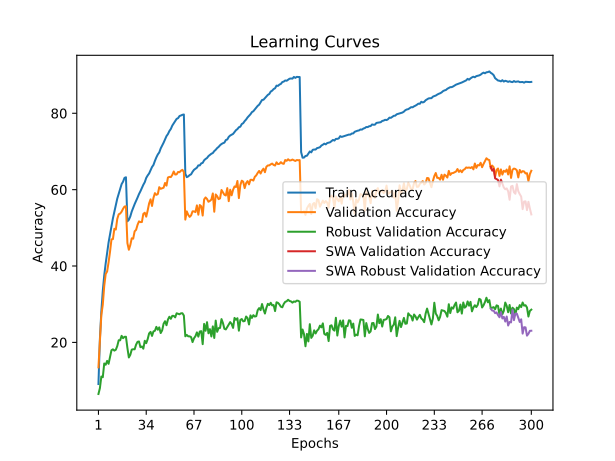

Values plotted in this chart, from the file beside it:
train_accuracy; train_loss; valid_accuracy; valid_loss; valid_accuracy_robust; valid_accuracy_swa; valid_accuracy_robust_swa
9,0968; 4,5426; 13,4600; 4,2682; 6,4897; 13,4600; 6,4897
20,8633; 3,8457; 20,5800; 3,9985; 8,0000; 20,5800; 8,0000
28,1199; 3,5184; 27,1800; 3,6246; 11,0690; 27,1800; 11,0690
33,4921; 3,3004; 29,8500; 3,5408; 10,8759; 29,8500; 10,8759
37,5557; 3,1308; 34,7700; 3,3701; 14,4759; 34,7700; 14,4759
40,6916; 2,9987; 37,8800; 3,2160; 14,1448; 37,8800; 14,1448
43,4504; 2,8931; 38,5800; 3,2549; 15,1586; 38,5800; 15,1586
46,1771; 2,7972; 40,9800; 3,1173; 14,3862; 40,9800; 14,3862
48,3252; 2,7154; 43,7600; 3,0385; 16,1379; 43,7600; 16,1379
50,3841; 2,6354; 46,9800; 2,9732; 17,9517; 46,9800; 17,9517
52,4911; 2,5633; 47,0500; 2,9552; 18,1862; 47,0500; 18,1862
54,2170; 2,4991; 49,7600; 2,8577; 17,8483; 49,7600; 17,8483
55,8556; 2,4424; 49,5500; 2,9047; 18,0759; 49,5500; 18,0759
57,6527; 2,3819; 52,3400; 2,8135; 19,0483; 52,3400; 19,0483
58,9314; 2,3269; 53,5500; 2,7669; 20,5655; 53,5500; 20,5655
60,1418; 2,2903; 53,7400; 2,7595; 20,5517; 53,7400; 20,5517
61,4465; 2,2429; 54,2300; 2,7506; 21,7241; 54,2300; 21,7241
62,0964; 2,2203; 55,0000; 2,7015; 21,1034; 55,0000; 21,1034
63,0902; 2,1939; 55,5800; 2,6978; 21,4621; 55,5800; 21,4621
63,2436; 2,1839; 55,6400; 2,7104; 21,4759; 55,6400; 21,4759
51,7079; 2,5767; 46,0000; 2,9576; 18,5517; 46,0000; 18,5517
52,1050; 2,5634; 44,2600; 3,0397; 16,0552; 44,2600; 16,0552
52,9825; 2,5304; 45,4900; 3,0273; 16,7379; 45,4900; 16,7379
54,2741; 2,4874; 47,2600; 2,9308; 18,1034; 47,2600; 18,1034
55,2299; 2,4562; 47,1600; 2,9426; 18,2138; 47,1600; 18,2138
56,2106; 2,4161; 49,0900; 2,8281; 18,1862; 49,0900; 18,1862
57,0290; 2,3877; 49,4700; 2,8832; 19,4138; 49,4700; 19,4138
57,9185; 2,3532; 50,7800; 2,7836; 20,1517; 50,7800; 20,1517
58,8351; 2,3246; 51,6900; 2,7521; 20,2414; 51,6900; 20,2414
59,5842; 2,2966; 51,5000; 2,7913; 18,7448; 51,5000; 18,7448
60,4266; 2,2658; 51,5200; 2,8018; 18,9310; 51,5200; 18,9310
61,2760; 2,2300; 53,6600; 2,6741; 18,3517; 53,6600; 18,3517
61,9600; 2,2070; 53,9600; 2,6883; 20,4207; 53,9600; 20,4207
63,0751; 2,1727; 52,9300; 2,7686; 19,7931; 52,9300; 19,7931
63,7240; 2,1525; 54,5400; 2,6381; 20,8552; 54,5400; 20,8552
64,2384; 2,1280; 56,4000; 2,6081; 22,3517; 56,4000; 22,3517
65,0959; 2,1011; 57,4600; 2,5383; 22,7586; 57,4600; 22,7586
65,9302; 2,0706; 55,7300; 2,6158; 21,6966; 55,7300; 21,6966
66,4668; 2,0477; 57,8500; 2,5424; 22,8828; 57,8500; 22,8828
67,5288; 2,0174; 59,0900; 2,5061; 23,0345; 59,0900; 23,0345
68,4514; 1,9865; 58,6400; 2,5306; 24,0690; 58,6400; 24,0690
69,2206; 1,9622; 58,8400; 2,5176; 23,3103; 58,8400; 23,3103
69,7491; 1,9377; 60,6500; 2,4580; 23,9310; 60,6500; 23,9310
70,7971; 1,9065; 60,2200; 2,4712; 22,4483; 60,2200; 22,4483
71,5281; 1,8851; 60,3700; 2,4367; 23,1448; 60,3700; 23,1448
72,2983; 1,8559; 60,5100; 2,4467; 24,8897; 60,5100; 24,8897
73,1427; 1,8320; 61,7500; 2,3740; 25,5448; 61,7500; 25,5448
74,0262; 1,8069; 61,0500; 2,4256; 24,4966; 61,0500; 24,4966
74,5608; 1,7836; 63,1800; 2,3845; 25,9793; 63,1800; 25,9793
75,3540; 1,7596; 63,3500; 2,3729; 26,7172; 63,3500; 26,7172
75,9006; 1,7439; 63,2900; 2,3737; 26,1724; 63,2900; 26,1724
76,7770; 1,7159; 63,8500; 2,3480; 26,9517; 63,8500; 26,9517
77,3557; 1,6992; 64,7600; 2,3283; 26,9517; 64,7600; 26,9517
77,9213; 1,6868; 63,9600; 2,3439; 26,5517; 63,9600; 26,5517
78,5360; 1,6686; 64,0100; 2,3449; 27,6207; 64,0100; 27,6207
78,7226; 1,6597; 64,6300; 2,3334; 27,4759; 64,6300; 27,4759
79,2872; 1,6460; 64,5700; 2,3319; 27,3655; 64,5700; 27,3655
79,4236; 1,6433; 64,9600; 2,3318; 27,6138; 64,9600; 27,6138
79,6061; 1,6377; 65,1900; 2,3128; 27,6345; 65,1900; 27,6345
79,6853; 1,6313; 64,6100; 2,3267; 27,0207; 64,6100; 27,0207
... 240 more rows
